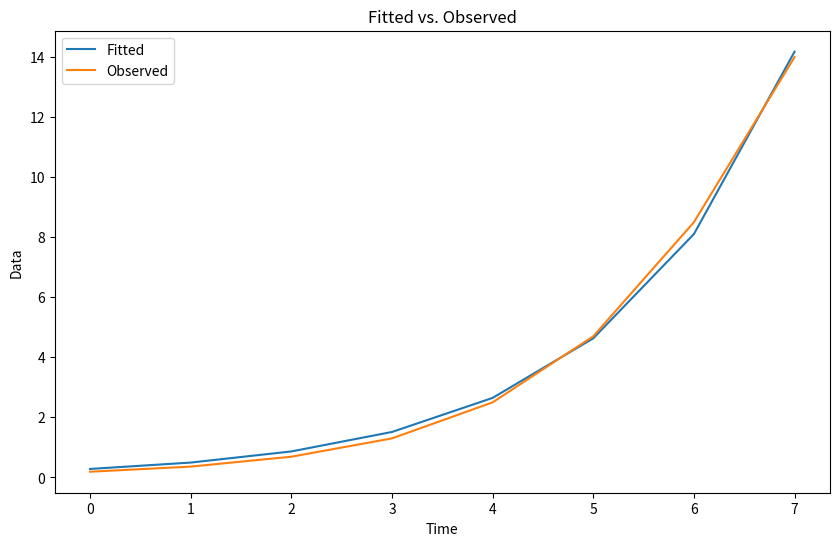
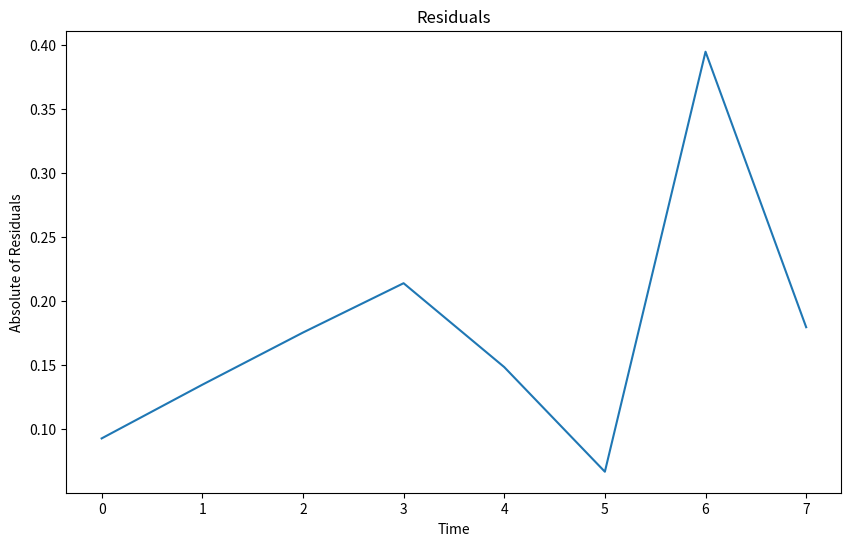

The script that saved these images, in order:
#!/usr/bin/env python3
# -*- coding: utf-8 -*-
"""
Implementation of the Gauss-Newton Method to fit the model function  F(t,x1,x2)=x1⋅x2^t 
to the data on bacterial population
which grows according to the geometric progression.
"""

import numpy as np
import matplotlib.pyplot as plt
from numpy.linalg import norm

def F(t,x_1, x_2):
    f = x_1*x_2**t
    return f

def Jacobian_F(t, x_1, x_2):
    Jacobian = []
    for i in t:
        Jacobian.append([x_2**i, i*x_1*x_2**(i-1)])
    nJacobian = np.array(Jacobian)
    return nJacobian

def residuals_F(y, F,  x_1, x_2):
    residuals = []
    for i in range(len(y)):
        residuals.append([y[i] - F(i ,x_1, x_2)])
    nresiduals = np.array(residuals)
    return nresiduals

def Gauss_Newton(y, F, Jacobian_F, residuals_F, x_1, x_2,  maxits = 1000):
    x = np.array([x_1,x_2]) 
    dx = np.array([1,1])
    t = []
    for j in range(len(y)):
        t.append(j)
    
    i = 0
    residuals = []
    while i < maxits:
        dx = np.array([1,1])

        dx  = np.dot(np.linalg.pinv(-Jacobian_F(t, x[0], x[1])), - residuals_F(y, F,  x[0], x[1]))
        x[0] = x[0] + dx[0] 
        x[1] = x[1] + dx[1] 
        i += 1
    
    Results =  []
    for i in range(len(y)):
        residuals.append([y[i] - F(i ,x[0], x[1])])
        Results.append(F(i ,x[0], x[1]))
    return x, Results, i, residuals


data = [0.19, 0.36, 0.69, 1.3, 2.5, 4.7, 8.5, 14]

P_t = data[1:]
P_t_1 = data[:-1]

    
t = []
for i in range(len(data)):
        t.append(i)


r = data[1]/data[0]
Fitted,Results, i, residuals = Gauss_Newton(data, F, Jacobian_F, residuals_F, data[0], r)




plt.figure(figsize=(10, 6))


plt.title(label="Fitted vs. Observed")
plt.plot(t,Results, label = "Fitted")
plt.plot(t,data, label = "Observed")
plt.xlabel('Time')
plt.ylabel('Data')
plt.legend()


plt.figure(figsize=(10, 6))


plt.title(label="Residuals")
plt.plot(t,np.abs(residuals))
plt.xlabel('Time')
plt.ylabel('Absolute of Residuals')